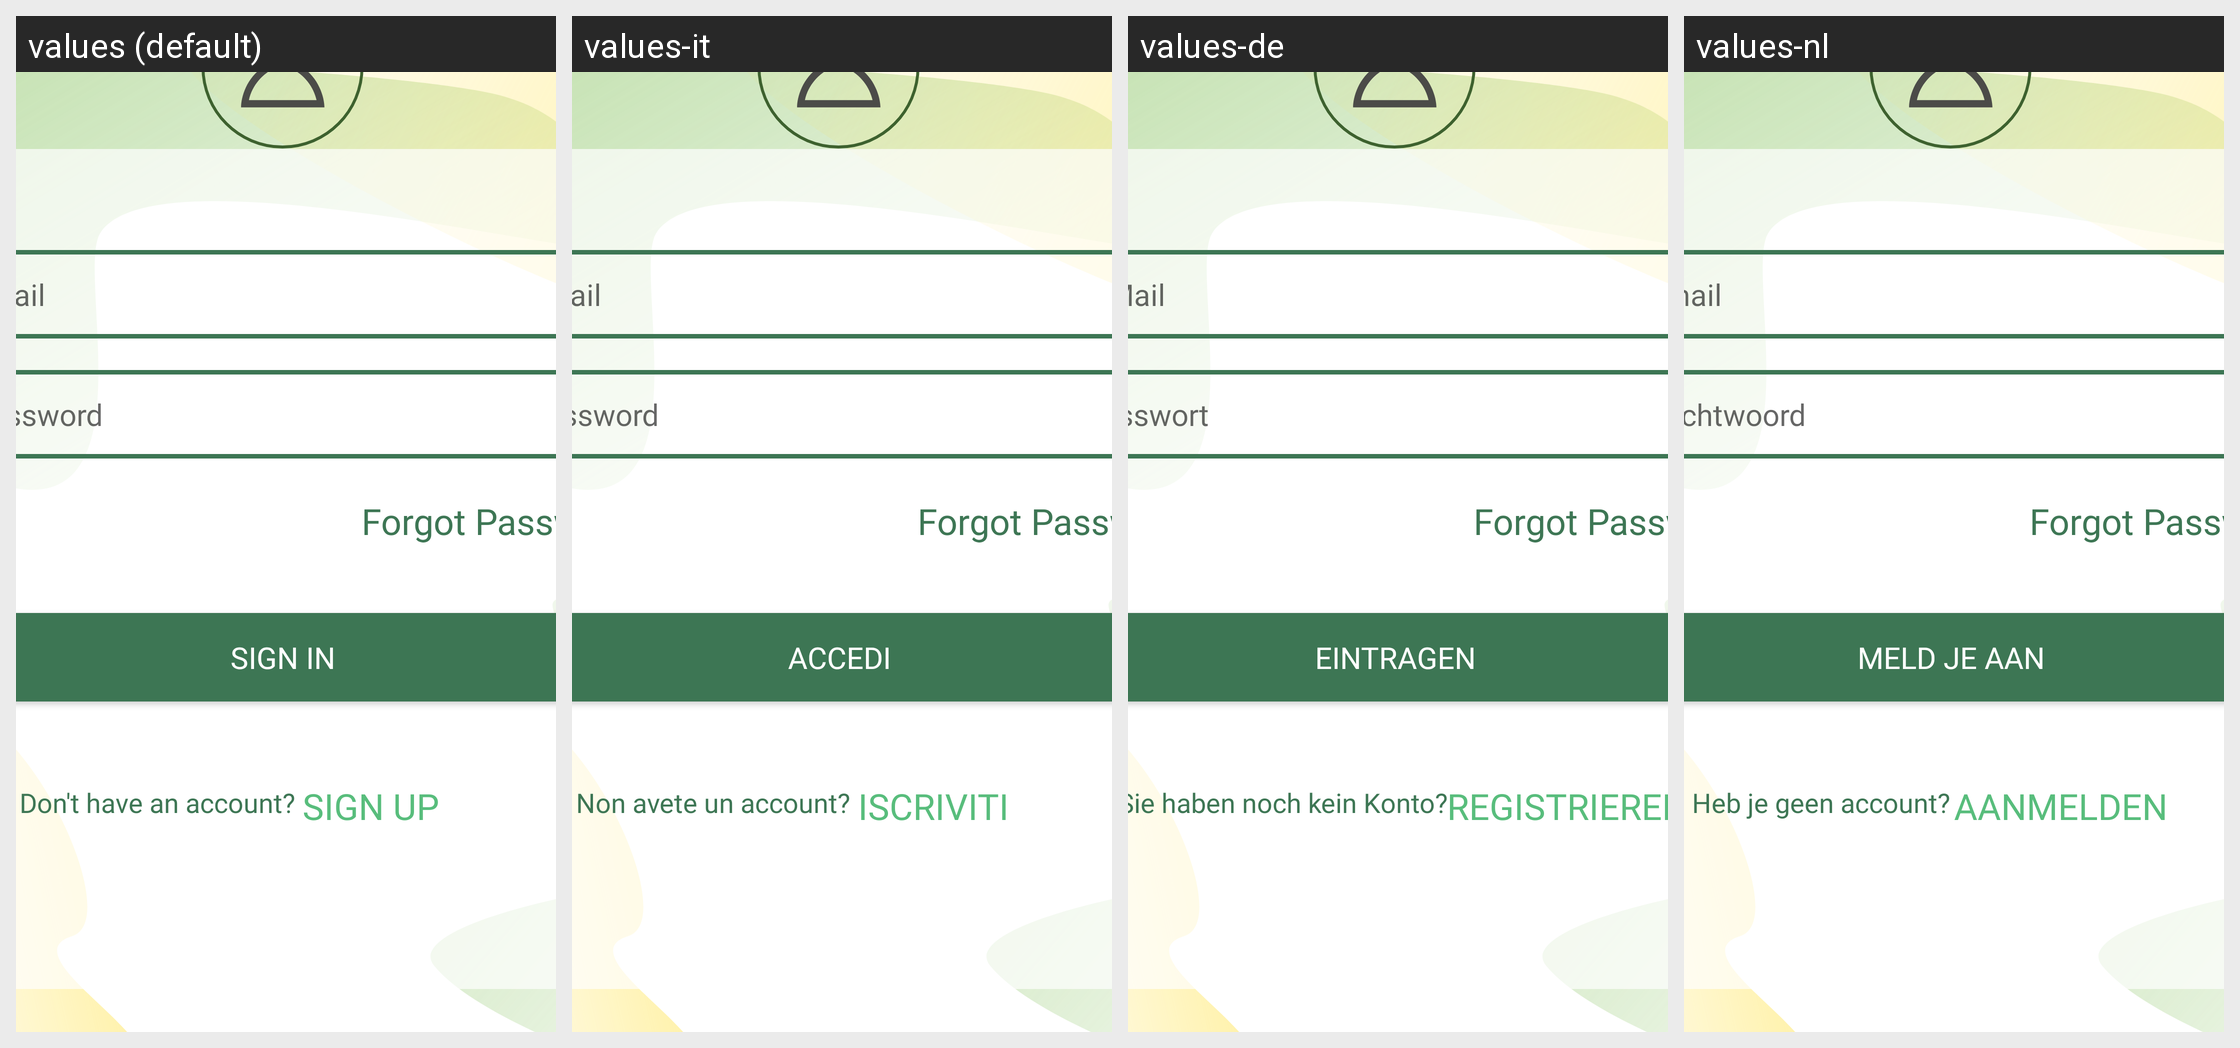

This grid shows one Android layout under several languages. Give, for every string resource on the screen, its name, the default text and each shown locale's text.
Android screen res/layout/sign_in.xml rendered under 4 locales, left to right: values (default), values-it, values-de, values-nl. Device: Nexus 5 (rendered at 1080×1920; each locale shown at half size, 540×960, under a caption strip naming it); theme AppTheme.
Strings drawn on this screen, with the default value and each locale's value (text and hints the layout hard-codes, and strings that could not be matched under every locale, appear in the picture but are not listed):

email
  values: Email
  values-it: Email
  values-de: E-Mail
  values-nl: E-mail

sign_in
  values: Sign in
  values-it: Accedi
  values-de: Eintragen
  values-nl: Meld je aan

password
  values: Password
  values-it: Password
  values-de: Passwort
  values-nl: Wachtwoord

new_user
  values: Don't have an account?
  values-it: Non avete un account?
  values-de: Sie haben noch kein Konto?
  values-nl: Heb je geen account?

sign_up
  values: Sign up
  values-it: Iscriviti
  values-de: Registrieren
  values-nl: Aanmelden
